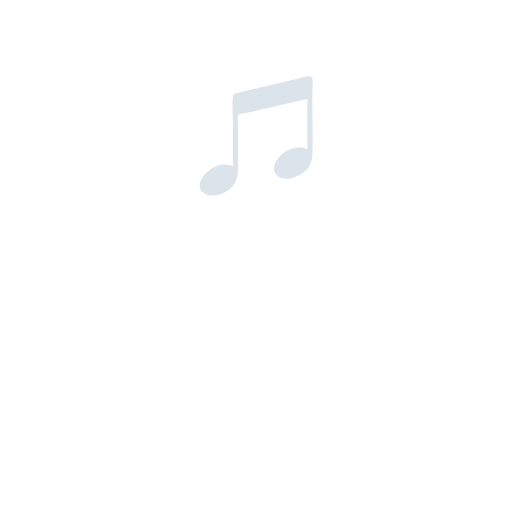
t = 0.00 s
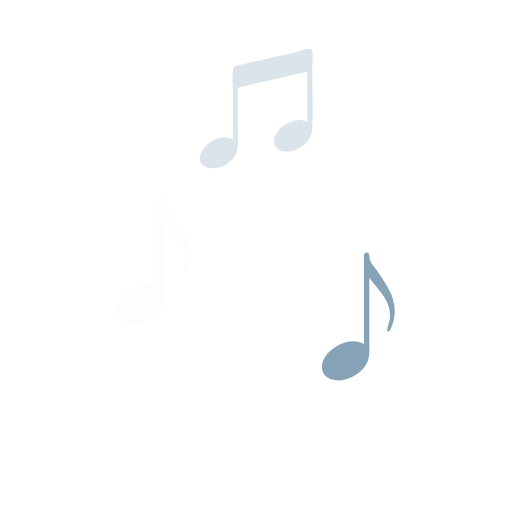
t = 0.32 s
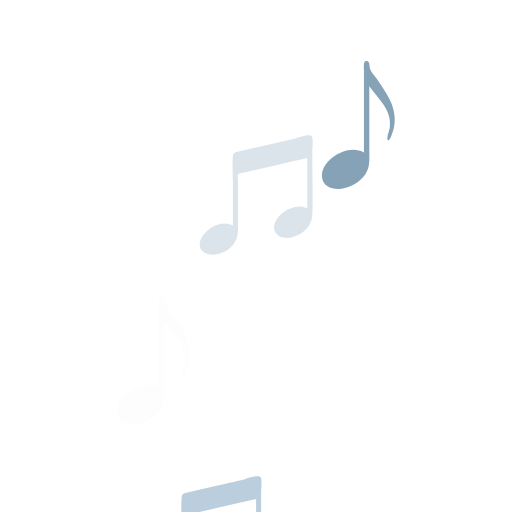
t = 0.59 s
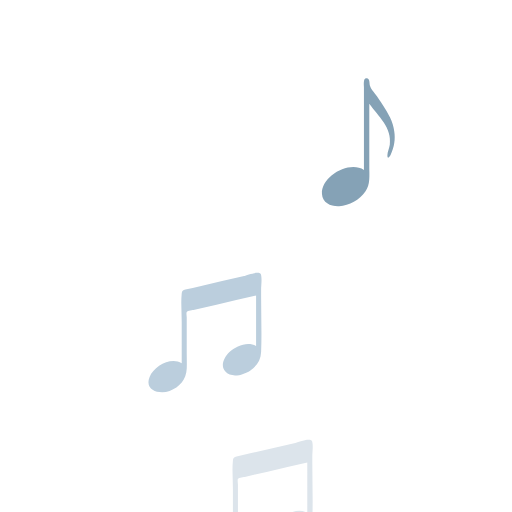
t = 0.90 s
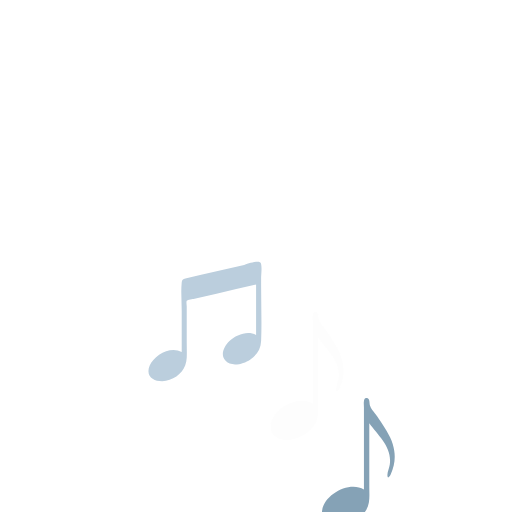
t = 1.22 s
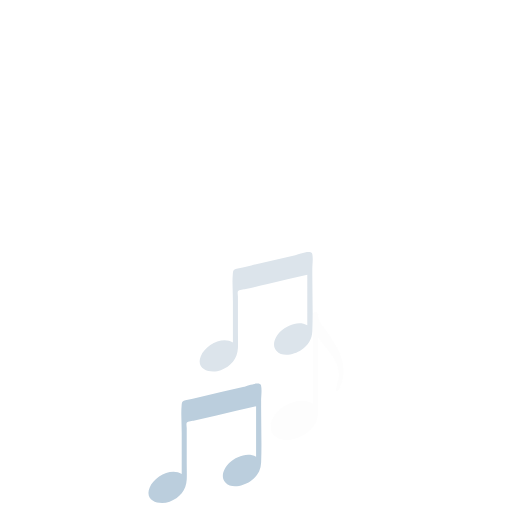
t = 1.49 s

The animated SVG that drew these frames (rendered in a browser with its animation timeline set to each time). Animation: 5 SMIL elements (animateTransform=5); one cycle of 1.80 s, repeats indefinitely.

<svg width="200px"  height="200px"  xmlns="http://www.w3.org/2000/svg" viewBox="0 0 100 100" preserveAspectRatio="xMidYMid" class="lds-music" style="background: none;"><path fill="#fdfdfd" d="M6.999-2.173c-0.21-1.843-1.216-3.542-2.21-5.061C4.291-7.995,3.814-8.771,3.242-9.477 c-0.389-0.479-0.799-0.955-0.985-1.554c-0.13-0.42,0.033-1.539-0.704-1.467c-0.359,0.035-0.418,0.337-0.471,0.621 c-0.072,0.38,0,0.842,0,1.227c0,4.1,0,8.199,0,12.299c0,1.247,0,2.495,0,3.742c-2.884-1.873-8.377,1.23-8.197,4.705 c0.091,1.754,1.807,2.481,3.362,2.395c1.974-0.108,3.983-1.249,5.113-2.868c1-1.434,0.769-3.163,0.769-4.822 c0-2.398,0-4.797,0-7.195c0-1.72,0-3.439,0-5.159c1.769,2.454,4.472,4.668,4.002,8.037C6.038,1.149,5.681,1.832,5.665,2.494 C5.639,3.53,6.145,2.799,6.343,2.349C6.99,0.875,7.253-0.575,6.999-2.173z" transform="translate(30 130)"><animateTransform attributeName="transform" type="translate" keyTimes="0;0;0.2;0.4;1" values="30 130;30 130;30 50;30 130;30 130" keySplines="0 0 1 1;0 0.5 0.5 1;0.5 0 1 0.5;0 0 1 1" calcMode="spline" ng-attr-dur="{{config.speed}}s" repeatCount="indefinite" begin="0s" dur="1.8s"></animateTransform></path><path fill="#85a2b6" d="M6.999-2.173c-0.21-1.843-1.216-3.542-2.21-5.061C4.291-7.995,3.814-8.771,3.242-9.477 c-0.389-0.479-0.799-0.955-0.985-1.554c-0.13-0.42,0.033-1.539-0.704-1.467c-0.359,0.035-0.418,0.337-0.471,0.621 c-0.072,0.38,0,0.842,0,1.227c0,4.1,0,8.199,0,12.299c0,1.247,0,2.495,0,3.742c-2.884-1.873-8.377,1.23-8.197,4.705 c0.091,1.754,1.807,2.481,3.362,2.395c1.974-0.108,3.983-1.249,5.113-2.868c1-1.434,0.769-3.163,0.769-4.822 c0-2.398,0-4.797,0-7.195c0-1.72,0-3.439,0-5.159c1.769,2.454,4.472,4.668,4.002,8.037C6.038,1.149,5.681,1.832,5.665,2.494 C5.639,3.53,6.145,2.799,6.343,2.349C6.99,0.875,7.253-0.575,6.999-2.173z" transform="translate(70 26.4213)"><animateTransform attributeName="transform" type="translate" keyTimes="0;0.1;0.4;0.7;1" values="70 130;70 130;70 20;70 130;70 130" keySplines="0 0 1 1;0 0.5 0.5 1;0.5 0 1 0.5;0 0 1 1" calcMode="spline" ng-attr-dur="{{config.speed}}s" repeatCount="indefinite" begin="0s" dur="1.8s"></animateTransform></path><path fill="#bbcedd" d="M10.988-11.314c-0.201-0.914-2.865,0.152-3.31,0.255c-2.865,0.661-5.73,1.322-8.594,1.983 C-1.873-8.855-2.84-8.658-3.791-8.413c-0.481,0.124-0.664,0.217-0.719,0.77c-0.18,1.819,0,3.786,0,5.621c0,2.663,0,5.325,0,7.988 c-2.146-1.278-5.411,0.577-6.269,2.683c-1.074,2.636,1.925,3.462,3.907,2.736c1.954-0.715,3.253-2.269,3.343-4.333 c0.046-1.037,0-2.087,0-3.125c0-1.638,0-3.276,0-4.914c0-0.673,0-1.346,0-2.019c0-0.215-0.116-0.848,0-1.036 c0.17-0.277,1.196-0.348,1.535-0.427c1.425-0.329,2.849-0.657,4.274-0.986c2.579-0.595,5.158-1.19,7.737-1.786 c0,3.284,0,6.569,0,9.853c-1.64-0.977-3.949-0.013-5.2,1.179c-0.958,0.913-1.87,2.579-0.84,3.778 c1.198,1.393,3.567,0.71,4.866-0.135C10.164,6.578,10.936,5.347,11,3.788c0.148-3.605,0-7.245,0-10.853c0-0.415,0-0.829,0-1.244 C11-9.247,11.189-10.396,10.988-11.314z" transform="translate(40 65.9245)"><animateTransform attributeName="transform" type="translate" keyTimes="0;0.3;0.6;0.9;1" values="40 130;40 130;40 60;40 130;40 130" keySplines="0 0 1 1;0 0.5 0.5 1;0.5 0 1 0.5;0 0 1 1" calcMode="spline" ng-attr-dur="{{config.speed}}s" repeatCount="indefinite" begin="0s" dur="1.8s"></animateTransform></path><path fill="#fdfdfd" d="M6.999-2.173c-0.21-1.843-1.216-3.542-2.21-5.061C4.291-7.995,3.814-8.771,3.242-9.477 c-0.389-0.479-0.799-0.955-0.985-1.554c-0.13-0.42,0.033-1.539-0.704-1.467c-0.359,0.035-0.418,0.337-0.471,0.621 c-0.072,0.38,0,0.842,0,1.227c0,4.1,0,8.199,0,12.299c0,1.247,0,2.495,0,3.742c-2.884-1.873-8.377,1.23-8.197,4.705 c0.091,1.754,1.807,2.481,3.362,2.395c1.974-0.108,3.983-1.249,5.113-2.868c1-1.434,0.769-3.163,0.769-4.822 c0-2.398,0-4.797,0-7.195c0-1.72,0-3.439,0-5.159c1.769,2.454,4.472,4.668,4.002,8.037C6.038,1.149,5.681,1.832,5.665,2.494 C5.639,3.53,6.145,2.799,6.343,2.349C6.99,0.875,7.253-0.575,6.999-2.173z" transform="translate(60 130)"><animateTransform attributeName="transform" type="translate" keyTimes="0;0.5;0.75;1;1" values="60 130;60 130;60 70;60 130;60 130" keySplines="0 0 1 1;0 0.5 0.5 1;0.5 0 1 0.5;0 0 1 1" calcMode="spline" ng-attr-dur="{{config.speed}}s" repeatCount="indefinite" begin="0s" dur="1.8s"></animateTransform></path><path fill="#dce4eb" d="M10.988-11.314c-0.201-0.914-2.865,0.152-3.31,0.255c-2.865,0.661-5.73,1.322-8.594,1.983 C-1.873-8.855-2.84-8.658-3.791-8.413c-0.481,0.124-0.664,0.217-0.719,0.77c-0.18,1.819,0,3.786,0,5.621c0,2.663,0,5.325,0,7.988 c-2.146-1.278-5.411,0.577-6.269,2.683c-1.074,2.636,1.925,3.462,3.907,2.736c1.954-0.715,3.253-2.269,3.343-4.333 c0.046-1.037,0-2.087,0-3.125c0-1.638,0-3.276,0-4.914c0-0.673,0-1.346,0-2.019c0-0.215-0.116-0.848,0-1.036 c0.17-0.277,1.196-0.348,1.535-0.427c1.425-0.329,2.849-0.657,4.274-0.986c2.579-0.595,5.158-1.19,7.737-1.786 c0,3.284,0,6.569,0,9.853c-1.64-0.977-3.949-0.013-5.2,1.179c-0.958,0.913-1.87,2.579-0.84,3.778 c1.198,1.393,3.567,0.71,4.866-0.135C10.164,6.578,10.936,5.347,11,3.788c0.148-3.605,0-7.245,0-10.853c0-0.415,0-0.829,0-1.244 C11-9.247,11.189-10.396,10.988-11.314z" transform="translate(50 91.1821)"><animateTransform attributeName="transform" type="translate" keyTimes="0;0;0.4;0.8;1" values="50 130;50 130;50 20;50 130;50 130" keySplines="0 0 1 1;0 0.5 0.5 1;0.5 0 1 0.5;0 0 1 1" calcMode="spline" ng-attr-dur="{{config.speed}}s" repeatCount="indefinite" begin="-0.5s" dur="1.8s"></animateTransform></path></svg>